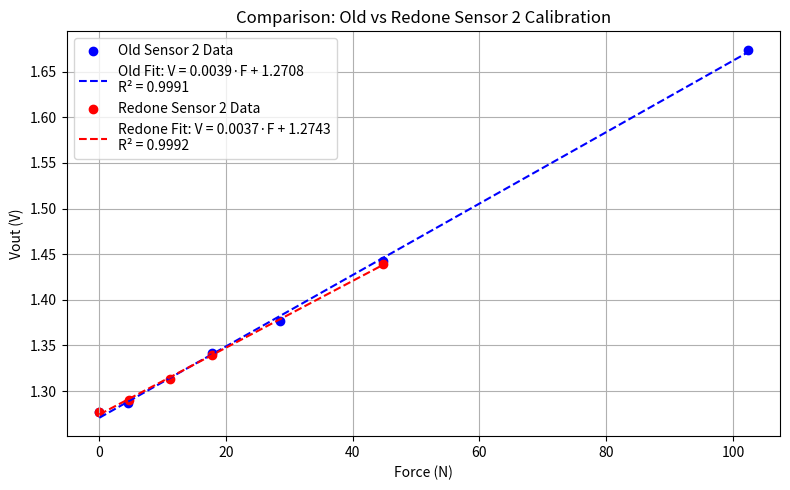

Python code for this plot:
import numpy as np
import matplotlib.pyplot as plt

# Old Sensor 2 Data
Force2_old = np.array([0, 4.59, 17.75, 28.54, 44.78, 102.32])
Vout2_old = np.array([1.277, 1.287, 1.342, 1.377, 1.442, 1.674])

# Redone Sensor 2 Data
Force2_new = np.array([0, 4.6, 11.07, 17.75, 44.78])
Vout2_new = np.array([1.277, 1.29, 1.313, 1.339, 1.439])

# Fit Old Sensor 2
a_old, b_old = np.polyfit(Force2_old, Vout2_old, 1)
Vout2_old_pred = a_old * Force2_old + b_old
r2_old = 1 - np.sum((Vout2_old - Vout2_old_pred)**2) / np.sum((Vout2_old - np.mean(Vout2_old))**2)

# Fit New Sensor 2
a_new, b_new = np.polyfit(Force2_new, Vout2_new, 1)
Vout2_new_pred = a_new * Force2_new + b_new
r2_new = 1 - np.sum((Vout2_new - Vout2_new_pred)**2) / np.sum((Vout2_new - np.mean(Vout2_new))**2)

# Print equations and R² values
print(f"Old Sensor 2: Vout ≈ {a_old:.4f} * Force + {b_old:.4f} (R² = {r2_old:.4f})")
print(f"New Sensor 2: Vout ≈ {a_new:.4f} * Force + {b_new:.4f} (R² = {r2_new:.4f})")

# Generate fits for plotting
F_fit_old = np.linspace(min(Force2_old), max(Force2_old), 100)
V_fit_old = a_old * F_fit_old + b_old

F_fit_new = np.linspace(min(Force2_new), max(Force2_new), 100)
V_fit_new = a_new * F_fit_new + b_new

# Plot both fits and data
plt.figure(figsize=(8, 5))
plt.scatter(Force2_old, Vout2_old, color='blue', label='Old Sensor 2 Data')
plt.plot(F_fit_old, V_fit_old, color='blue', linestyle='--',
         label=f'Old Fit: V = {a_old:.4f}·F + {b_old:.4f}\nR² = {r2_old:.4f}')

plt.scatter(Force2_new, Vout2_new, color='red', label='Redone Sensor 2 Data')
plt.plot(F_fit_new, V_fit_new, color='red', linestyle='--',
         label=f'Redone Fit: V = {a_new:.4f}·F + {b_new:.4f}\nR² = {r2_new:.4f}')

plt.xlabel('Force (N)')
plt.ylabel('Vout (V)')
plt.title('Comparison: Old vs Redone Sensor 2 Calibration')
plt.grid(True)
plt.legend()
plt.tight_layout()
plt.show()

# Compute percentage difference of coefficients from Redone vs Old Sensor 2
a_diff_percent = abs(a_old - a_new) / abs(a_old) * 100
b_diff_percent = abs(b_old - b_new) / abs(b_old) * 100

print(f"\n% Difference in Slope (a): {a_diff_percent:.2f}%")
print(f"% Difference in Intercept (b): {b_diff_percent:.2f}%")
